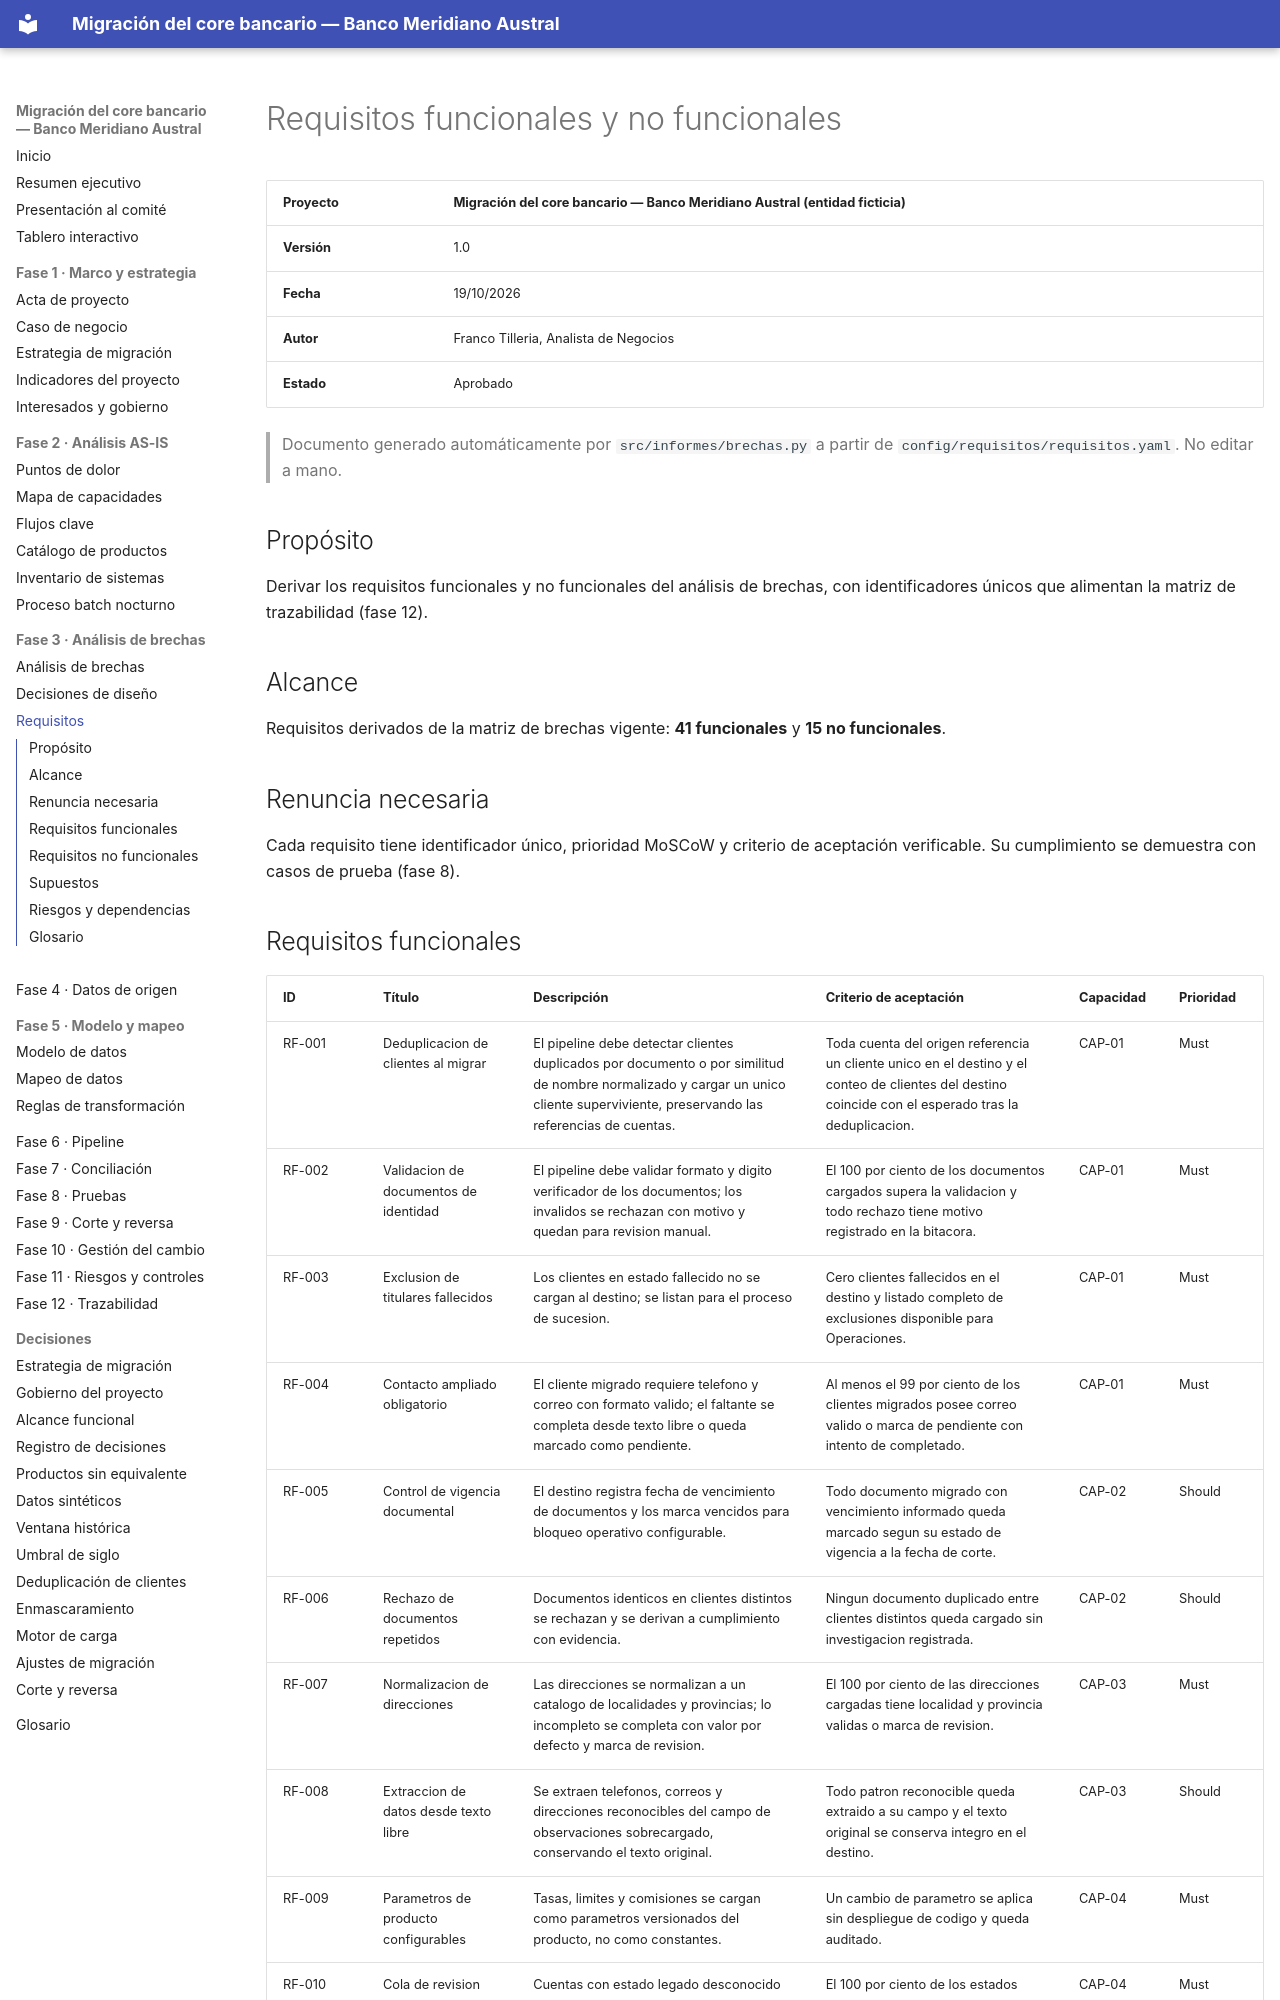

repository: Vaxilium/banca-migracion-core-bancario · page: 03-analisis-de-brechas/requisitos.html · generator: mkdocs

# Requisitos funcionales y no funcionales

| Proyecto | Migración del core bancario — Banco Meridiano Austral (entidad ficticia) |
|---|---|
| **Versión** | 1.0 |
| **Fecha** | 19/10/2026 |
| **Autor** | Franco Tilleria, Analista de Negocios |
| **Estado** | Aprobado |

> Documento generado automáticamente por `src/informes/brechas.py` a partir de
> `config/requisitos/requisitos.yaml`. No editar a mano.

## Propósito

Derivar los requisitos funcionales y no funcionales del análisis de brechas,
con identificadores únicos que alimentan la matriz de trazabilidad (fase 12).

## Alcance

Requisitos derivados de la matriz de brechas vigente: **41 funcionales** y **15 no funcionales**.

## Renuncia necesaria

Cada requisito tiene identificador único, prioridad MoSCoW y criterio de
aceptación verificable. Su cumplimiento se demuestra con casos de prueba (fase 8).
